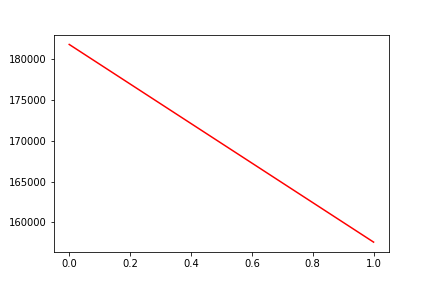

The file beside this chart, header and first rows:
, date, assets
0, 0, 181844
1, 20191008, 157585
